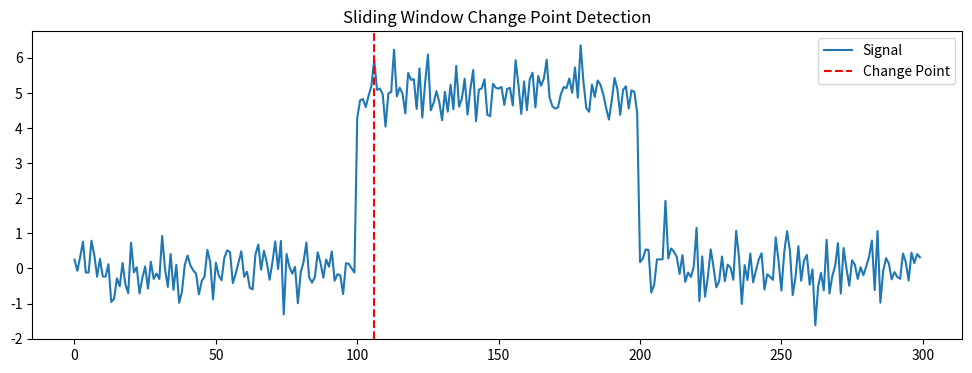

Python code for this plot:
import numpy as np
import matplotlib.pyplot as plt


def detect_change_points(signal, window_size=20, threshold=2.0):
    """
    Detect major change points using a sliding window comparison.

    Parameters:
    - signal: 1D numpy array of time series data
    - window_size: number of points before/after to compare
    - threshold: minimum absolute mean difference to flag a change

    Returns:
    - change_points: list of indices where change is detected
    """
    change_points = []
    max_change = 0
    max_i = 0
    signed_max_diff = 0

    for i in range(window_size, len(signal) - window_size):
        window_before = signal[i - window_size : i]
        window_after = signal[i : i + window_size]

        mean_before = np.mean(window_before)
        mean_after = np.mean(window_after)

        diff = abs(mean_after - mean_before)
        if diff > max_change:
            max_change = diff
            max_i = i
            signed_max_diff = mean_after - mean_before

    # within the window around max_i, choose the maximum (or the minimum) chane
    # depending on the sign of the change
    if signed_max_diff > 0:
        j = np.argmax(signal[max_i : max_i + window_size])
    else:
        j = np.argmin(signal[max_i : max_i + window_size])

    recovery_start = max_i + j

    return recovery_start


# Example usage
if __name__ == "__main__":
    np.random.seed(42)
    # Create synthetic data: flat, then jump, then flat
    signal = np.concatenate(
        [
            np.random.normal(0, 0.5, 100),
            np.random.normal(5, 0.5, 100),
            np.random.normal(0, 0.5, 100),
        ]
    )

    cp = detect_change_points(signal, window_size=10, threshold=1.5)

    # Plot
    plt.figure(figsize=(12, 4))
    plt.plot(signal, label="Signal")

    plt.axvline(
        cp, color="red", linestyle="--", label="Change Point"
    )  # if cp == change_points[0] else ""
    plt.legend()
    plt.title("Sliding Window Change Point Detection")
    plt.show()
